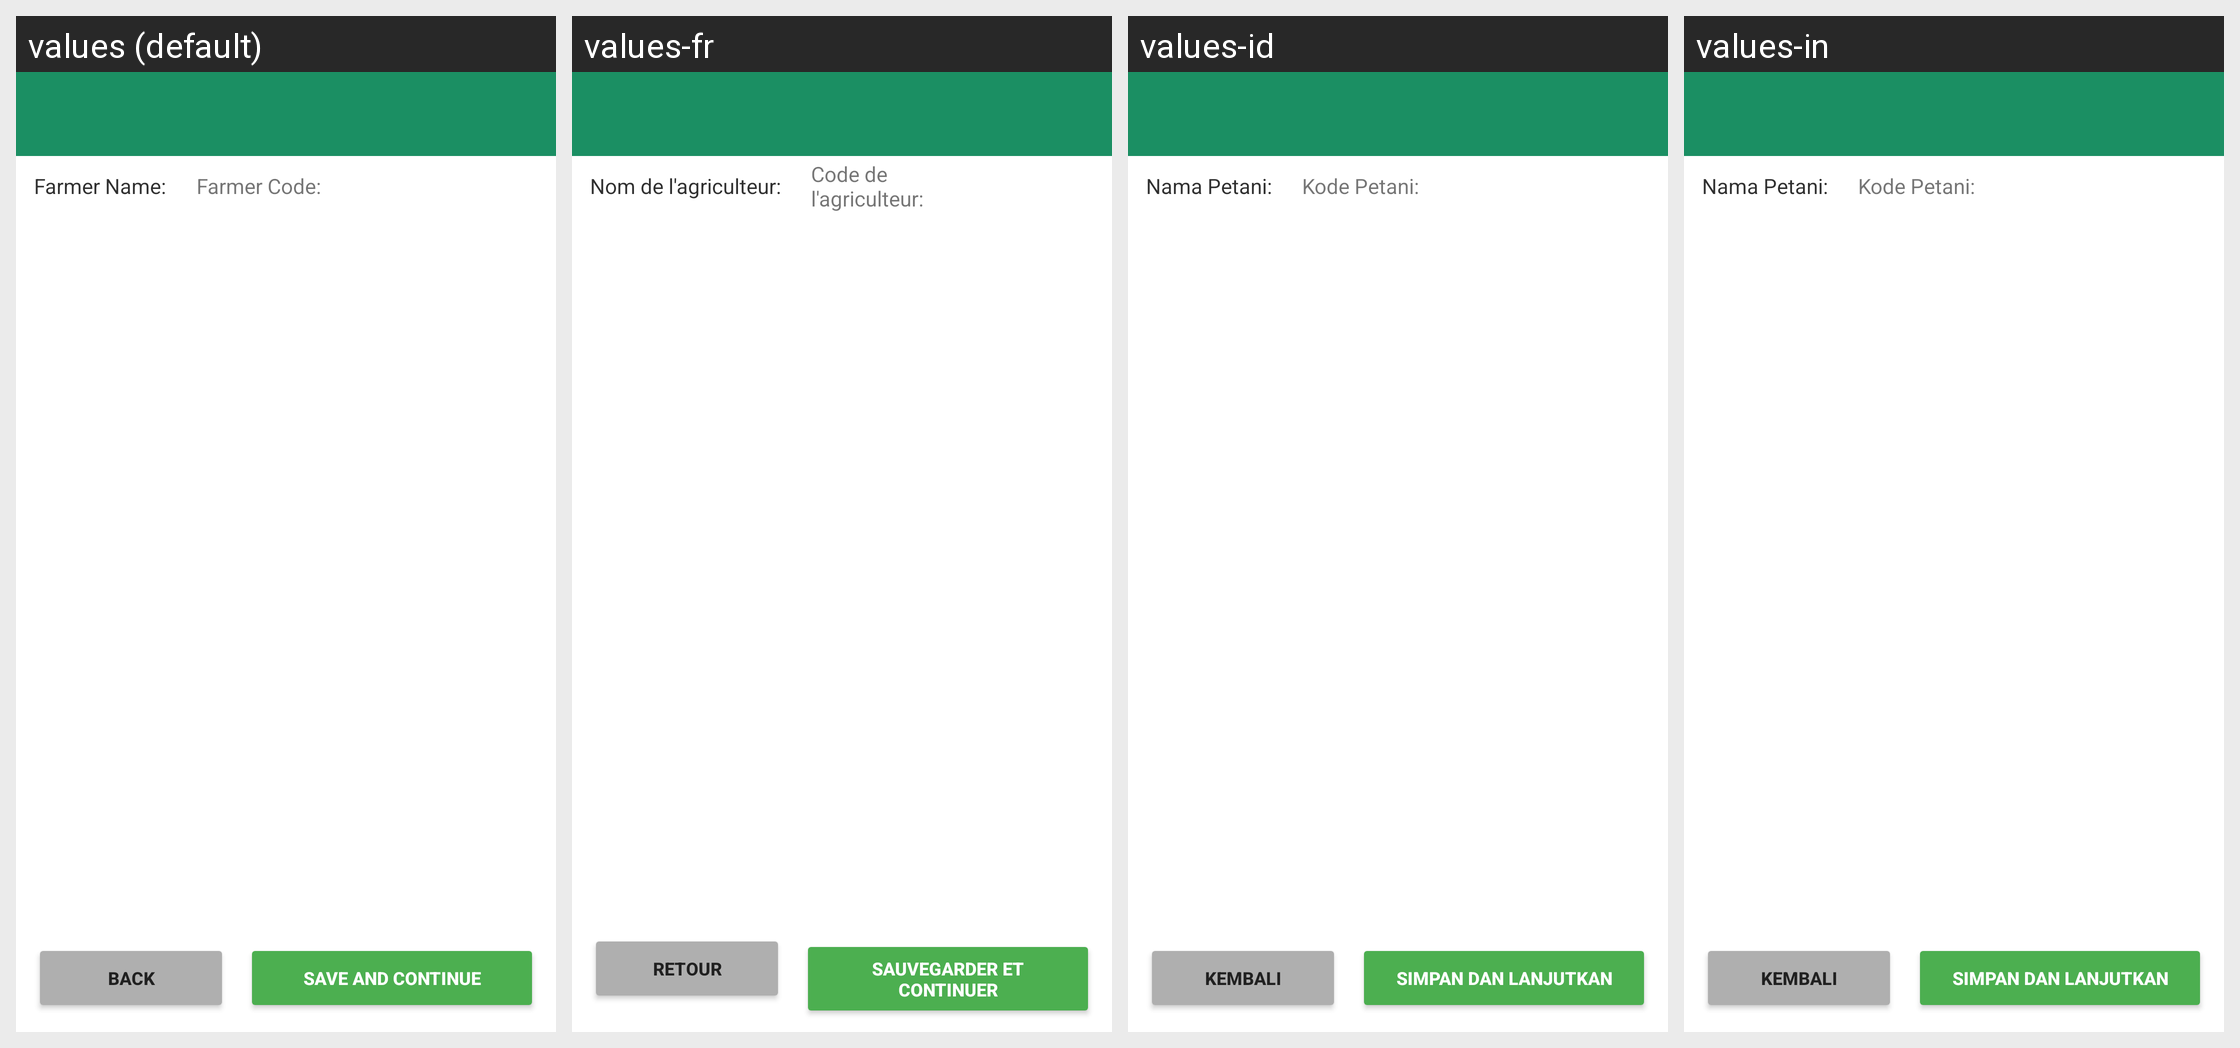

Locale-by-locale string values for the Android screen shown in this grid:
Android screen res/layout/activity_family_members2.xml rendered under 4 locales, left to right: values (default), values-fr, values-id, values-in. Device: Nexus 5 (rendered at 1080×1920; each locale shown at half size, 540×960, under a caption strip naming it); theme AppTheme.
Strings drawn on this screen, with the default value and each locale's value (text and hints the layout hard-codes, and strings that could not be matched under every locale, appear in the picture but are not listed):

farmer_name
  values: Farmer Name:
  values-fr: Nom de l'agriculteur:
  values-id: Nama Petani:
  values-in: Nama Petani:

farmer_code
  values: Farmer Code:
  values-fr: Code de l'agriculteur:
  values-id: Kode Petani:
  values-in: Kode Petani:

back
  values: Back
  values-fr: Retour
  values-id: Kembali
  values-in: Kembali

save_and_continue
  values: Save and continue
  values-fr: Sauvegarder et continuer
  values-id: Simpan dan Lanjutkan
  values-in: Simpan dan Lanjutkan
